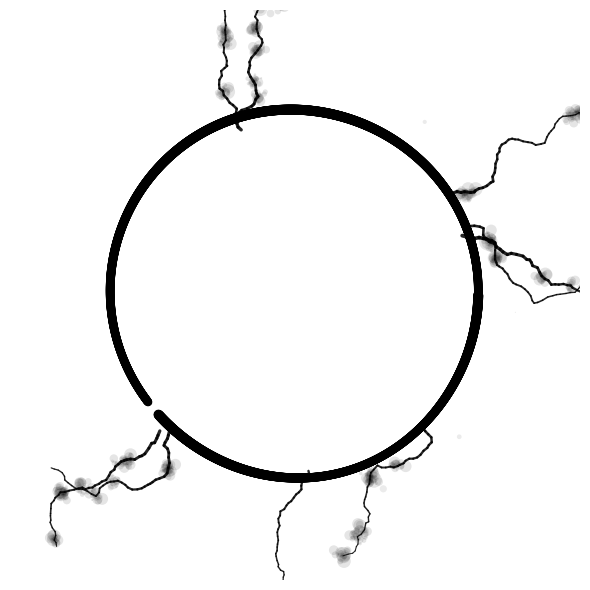

Write Python code to recreate this figure.
import numpy as np
import matplotlib.pyplot as plt


def ink_ring_organic(
    seed=0,
    radius=1.0,
    linearity=0.92,     # 0..1 (più alto = più regolare)
    ink_gap=0.08,       # 0..1 (più alto = più aperto)
    streaks=0.35,       # 0..1 (tracce articolate)
    complexity=0.12,    # 0..1 (spray extra / micro-roughness)
    figsize=(6, 6),
    show=True,
    save=None,
    bg="white",
):
    rng = np.random.default_rng(seed)

    lin = float(np.clip(linearity, 0.0, 1.0))
    gap = float(np.clip(ink_gap, 0.0, 1.0))
    st = float(np.clip(streaks, 0.0, 1.0))
    c = float(np.clip(complexity, 0.0, 1.0))

    n = 2600
    theta = np.linspace(0, 2*np.pi, n, endpoint=True)

    # --- smoother ring (controlled by linearity) ---
    rough_amp = (0.09 * (1 - lin)) + (0.012 * c)
    noise = np.zeros_like(theta)
    for k in range(1, 5):
        noise += (1.0 / k) * np.sin(k * theta + rng.uniform(0, 2*np.pi))
    noise /= np.max(np.abs(noise)) + 1e-9

    r = radius * (1 + rough_amp * noise)
    x = r * np.cos(theta)
    y = r * np.sin(theta)

    # --- gaps ---
    gap_count = int(1 + 9 * gap)
    width_lo = 0.02 + 0.05 * gap
    width_hi = 0.05 + 0.50 * gap

    mask = np.ones_like(theta, dtype=bool)
    for _ in range(gap_count):
        center = rng.uniform(0, 2*np.pi)
        width = rng.uniform(width_lo, width_hi)
        d = np.angle(np.exp(1j*(theta - center)))
        mask &= (np.abs(d) > width)

    # split segments
    segments = []
    idx = np.where(mask)[0]
    if idx.size > 0:
        splits = np.where(np.diff(idx) > 1)[0]
        start = 0
        for s in splits:
            segments.append(idx[start:s+1])
            start = s+1
        segments.append(idx[start:])

    # --- plot setup ---
    fig, ax = plt.subplots(figsize=figsize)
    fig.patch.set_facecolor(bg)
    ax.set_facecolor(bg)
    ax.set_aspect("equal")
    ax.axis("off")

    # ring stroke
    base_lw = 7 + 4 * (1 - lin)
    var_lw = 0.20 + 0.90 * (1 - lin)

    for seg in segments:
        t = np.linspace(0, 1, seg.size)
        lw = base_lw * (1 - var_lw + var_lw * (0.70 + 0.30*np.sin(2*np.pi*(t + rng.random()))))
        for i in range(seg.size - 1):
            ax.plot(
                x[seg[i]:seg[i]+2], y[seg[i]:seg[i]+2],
                color="black", lw=float(lw[i]),
                solid_capstyle="round", alpha=0.98
            )

    # --------- articulated ink streaks (NEW) ----------
    # Each streak = short random-walk that starts at the ring and moves outward/inward
    n_streaks = int(1 + 22 * (st ** 1.1))

    for _ in range(n_streaks):
        th0 = rng.uniform(0, 2*np.pi)

        # starting point near ring
        rr0 = radius + rng.normal(0.01, 0.03)
        px = rr0 * np.cos(th0)
        py = rr0 * np.sin(th0)

        # initial direction: mostly outward, with slight tangential component
        outward = 1 if rng.random() < 0.8 else -1
        dir_ang = th0 + outward * rng.normal(0.0, 0.25) + rng.normal(0.0, 0.18)

        steps = int(14 + 80 * st)
        step = (0.010 + 0.030 * st) * radius

        xs, ys = [px], [py]
        ang = dir_ang

        # random walk with drift + occasional branching spray
        for j in range(steps):
            # drift keeps it roughly radial, noise makes it organic
            ang += rng.normal(0, 0.20 + 0.35 * st)
            drift = 0.05 * outward * (th0 - ang)  # gently pull toward radial
            ang += drift

            xs.append(xs[-1] + step * np.cos(ang) + rng.normal(0, step * 0.25))
            ys.append(ys[-1] + step * np.sin(ang) + rng.normal(0, step * 0.25))

            # tiny side spray sometimes
            if rng.random() < (0.06 + 0.10 * st):
                spr = int(5 + 30 * st)
                s_ang = ang + rng.normal(0, 0.9)
                sx = xs[-1] + rng.normal(0, step * 0.8, size=spr)
                sy = ys[-1] + rng.normal(0, step * 0.8, size=spr)
                ss = rng.gamma(1.2, 10 + 25 * st, size=spr)
                ax.scatter(sx, sy, s=ss, c="black", alpha=0.06 + 0.10 * st, linewidths=0)

        # variable thickness along the streak
        t = np.linspace(0, 1, len(xs))
        lw = (0.7 + 3.2 * st) * (0.45 + 0.75 * (1 - t)) * (0.7 + 0.6 * rng.random())
        # draw as tiny segments for varying width
        for i in range(len(xs) - 1):
            ax.plot(xs[i:i+2], ys[i:i+2], color="black",
                    lw=float(lw[i]), alpha=0.85, solid_capstyle="round")

    # optional micro-spray
    n_spray = int(120 * c * (1 - lin))
    if n_spray > 0:
        ths = rng.uniform(0, 2*np.pi, size=n_spray)
        rr = radius + rng.normal(0.12, 0.10, size=n_spray)
        sizes = rng.gamma(1.1, 8, size=n_spray)
        ax.scatter(rr*np.cos(ths), rr*np.sin(ths), s=sizes, c="black", alpha=0.08, linewidths=0)

    pad = 1.55
    ax.set_xlim(-pad*radius, pad*radius)
    ax.set_ylim(-pad*radius, pad*radius)

    plt.tight_layout()
    if save:
        plt.savefig(save, dpi=300, bbox_inches="tight", pad_inches=0, facecolor=bg)
    if show:
        plt.show()
    else:
        plt.close(fig)

    return fig, ax


# Preset: anello pulito + tracce articolate moderate
ink_ring_organic(seed=4, linearity=0.95, ink_gap=0.06, streaks=0.4, complexity=0.99)
